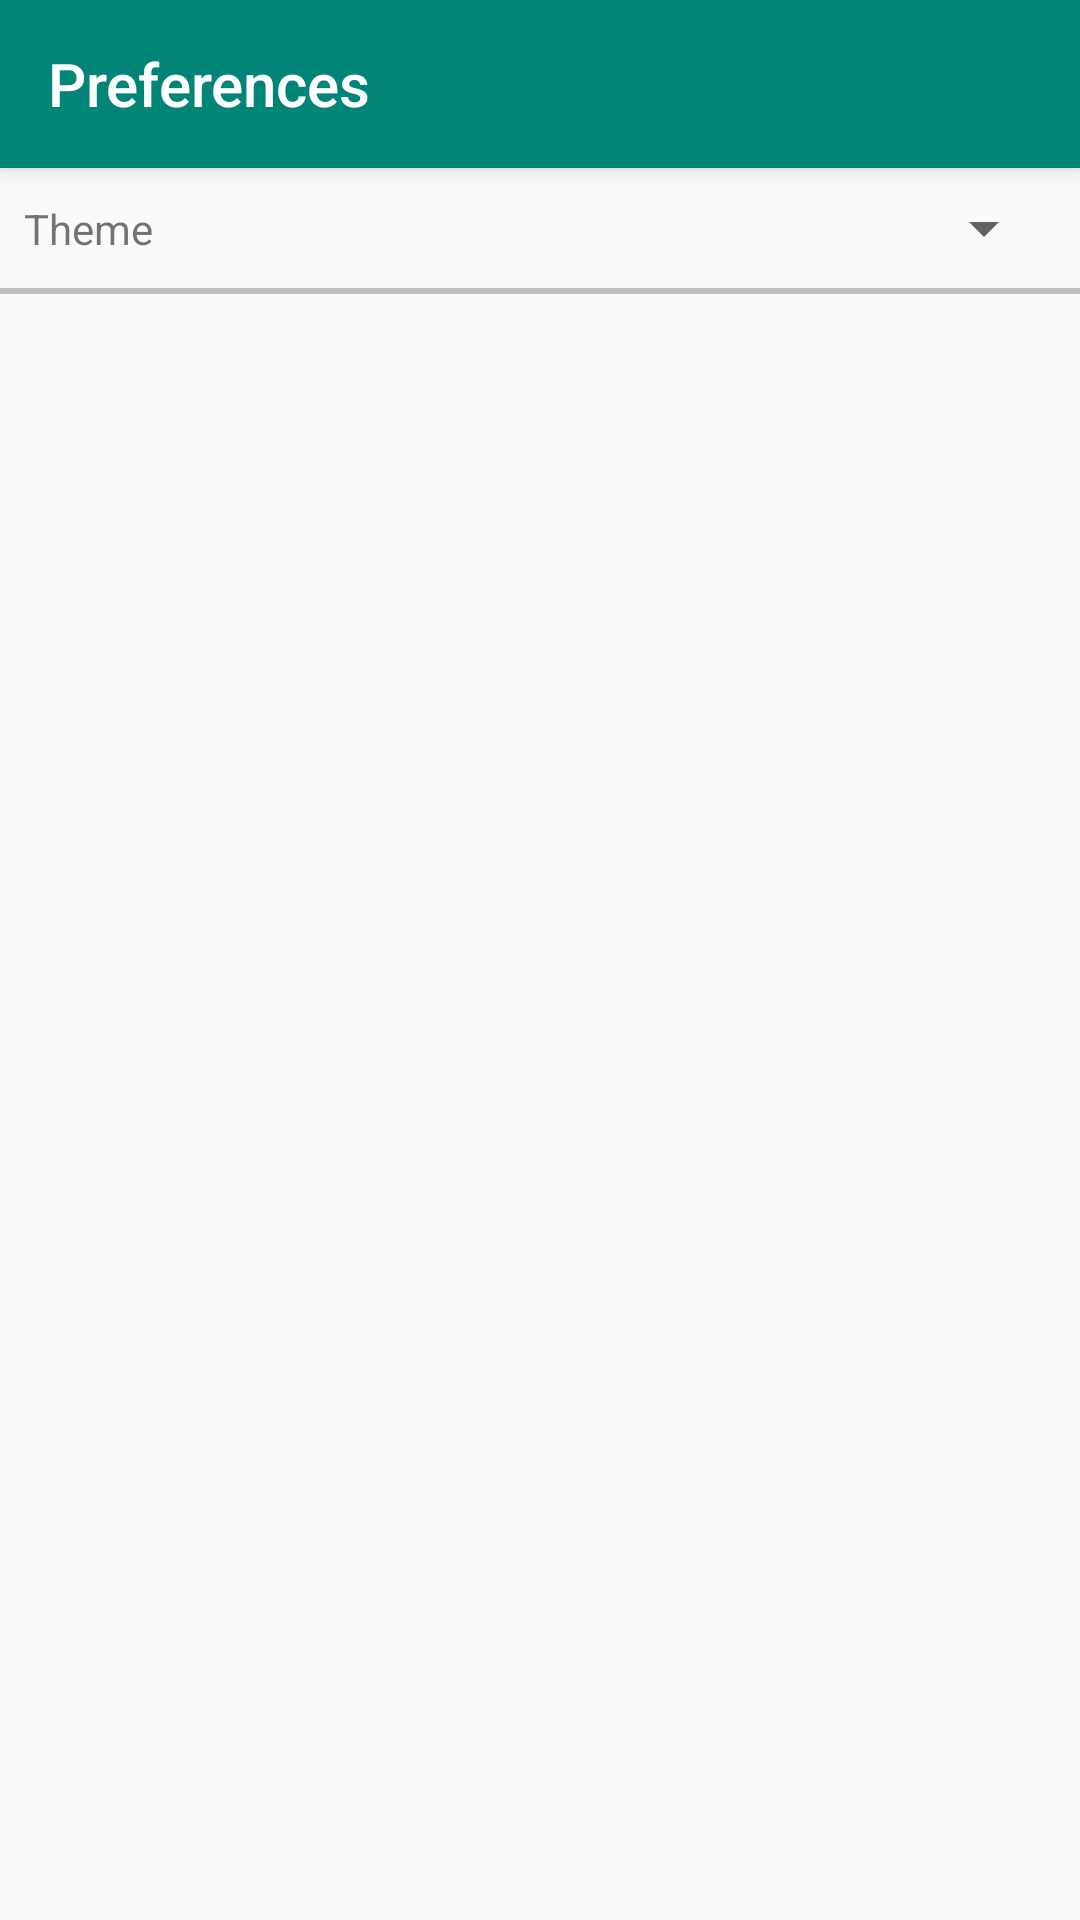

The Android layout XML behind this screen, and the referenced resources:
<!-- AndroidManifest.xml: application theme AppTheme -->
<!-- res/layout/activity_preferences.xml -->
<?xml version="1.0" encoding="utf-8"?>
<android.support.constraint.ConstraintLayout xmlns:android="http://schemas.android.com/apk/res/android"
    xmlns:app="http://schemas.android.com/apk/res-auto"
    xmlns:tools="http://schemas.android.com/tools"
    android:layout_width="match_parent"
    android:layout_height="match_parent"
    tools:context=".ui.PreferencesActivity">

    <android.support.v7.widget.Toolbar
        android:id="@+id/prefs_toolbar"
        android:layout_width="match_parent"
        android:layout_height="?attr/actionBarSize"
        android:background="?attr/colorPrimary"
        android:elevation="4dp"
        android:popupTheme="@style/ThemeOverlay.AppCompat.Light"
        android:theme="@style/ThemeOverlay.AppCompat.Dark.ActionBar"
        app:title="@string/title_preferences" />

    <Spinner
        android:id="@+id/prefs_theme_spinner"
        android:layout_width="wrap_content"
        android:layout_height="wrap_content"
        android:layout_marginTop="8dp"
        android:layout_marginEnd="8dp"
        app:layout_constraintEnd_toEndOf="parent"
        app:layout_constraintTop_toBottomOf="@+id/prefs_toolbar" />

    <TextView
        android:id="@+id/prefs_theme_title"
        android:layout_width="wrap_content"
        android:layout_height="wrap_content"
        android:layout_marginStart="8dp"
        android:text="@string/field_theme"
        app:layout_constraintBottom_toBottomOf="@+id/prefs_theme_spinner"
        app:layout_constraintStart_toStartOf="parent"
        app:layout_constraintTop_toTopOf="@+id/prefs_theme_spinner" />

    <View
        android:layout_width="match_parent"
        android:layout_height="2dip"
        android:layout_marginTop="8dp"
        android:background="#FFC0C0C0"
        app:layout_constraintTop_toBottomOf="@+id/prefs_theme_spinner" />


</android.support.constraint.ConstraintLayout>
<!-- resources referenced by this layout -->
<resources>
  <string name="field_theme">Theme</string>
  <string name="title_preferences">Preferences</string>
  <style name="AppTheme" parent="Theme.AppCompat.Light.NoActionBar">
          <item name="colorPrimary">@color/colorPrimary</item>
          <item name="colorPrimaryDark">@color/colorPrimaryDark</item>
          <item name="colorAccent">@color/colorAccent</item>
      </style>
  <color name="colorPrimary">#008577</color>
  <color name="colorPrimaryDark">#00574B</color>
  <color name="colorAccent">#D81B60</color>
</resources>
